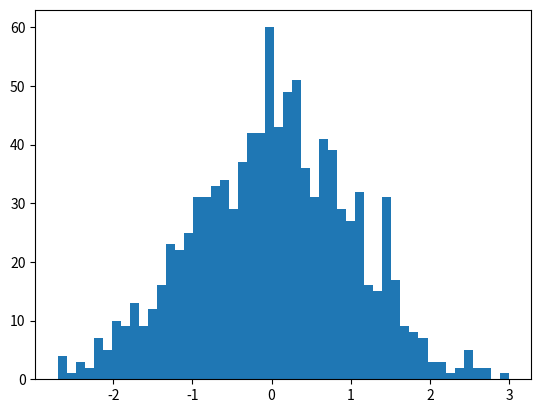

Here is the Python script that generated this plot:
import matplotlib.pyplot as plt
import numpy as np

x = np.random.randn(1000)
plt.hist(x, 50)
plt.show()